Dataset: trash (GitHub, nlhtrung00/trash-classification). Classes: background, Coca-Cola, Fanta, Mirinda, Pepsi, Red Bull, Sprite, Sting.

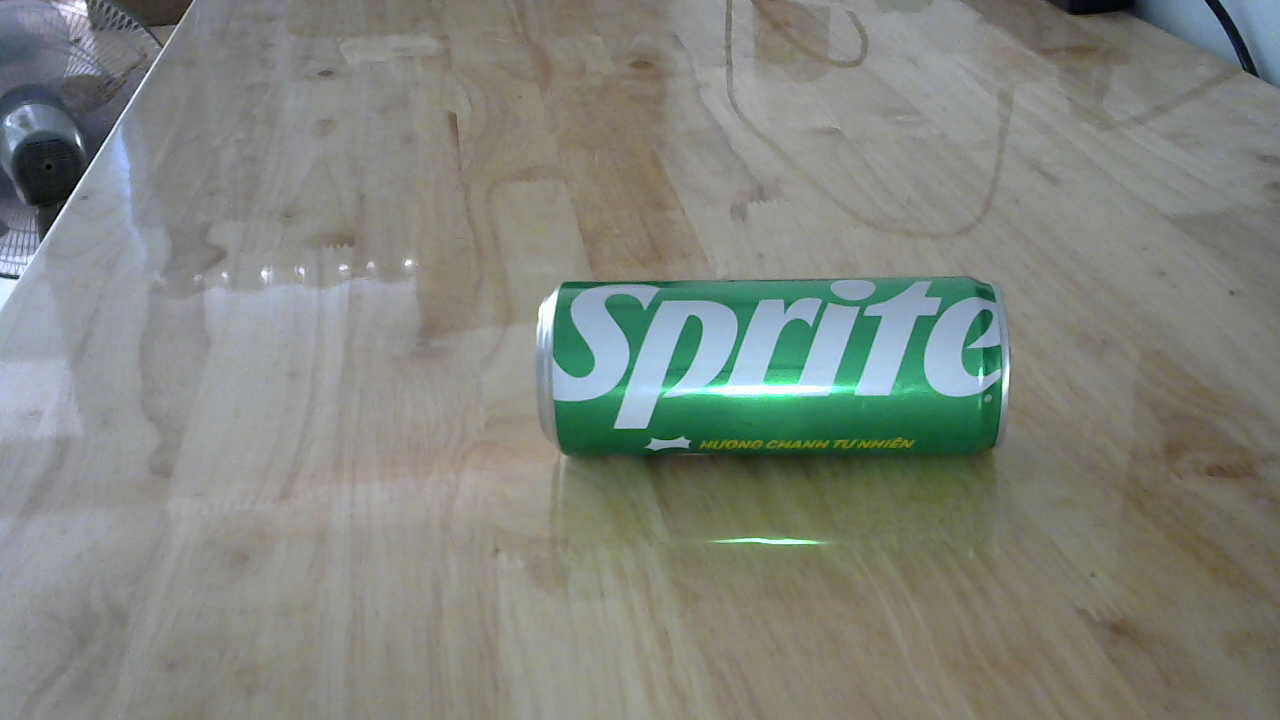
Label: Sprite

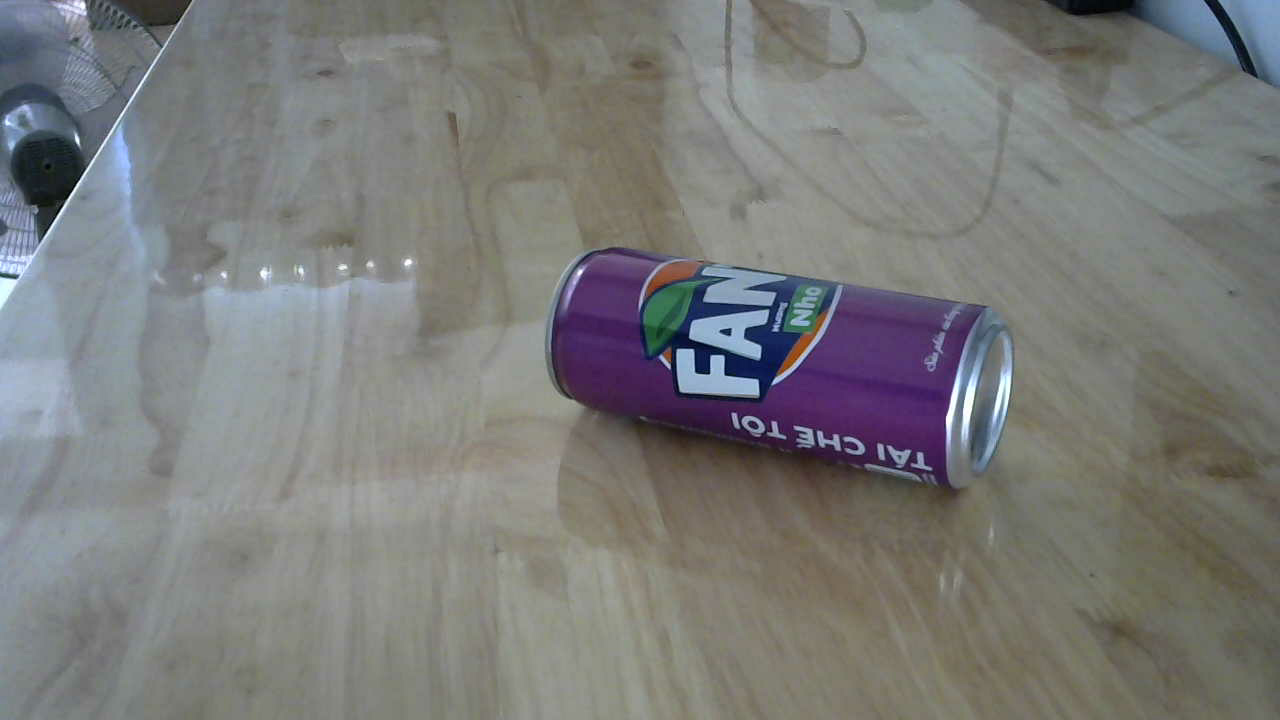
Label: Fanta

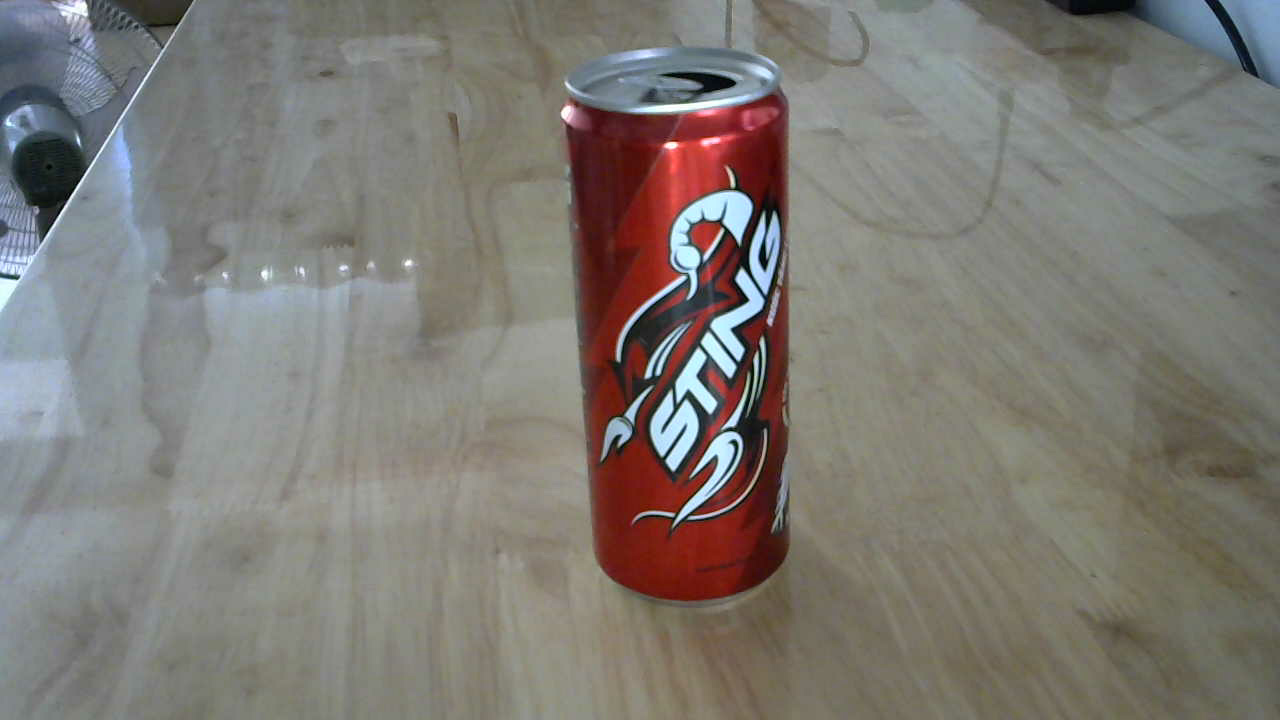
Label: Sting

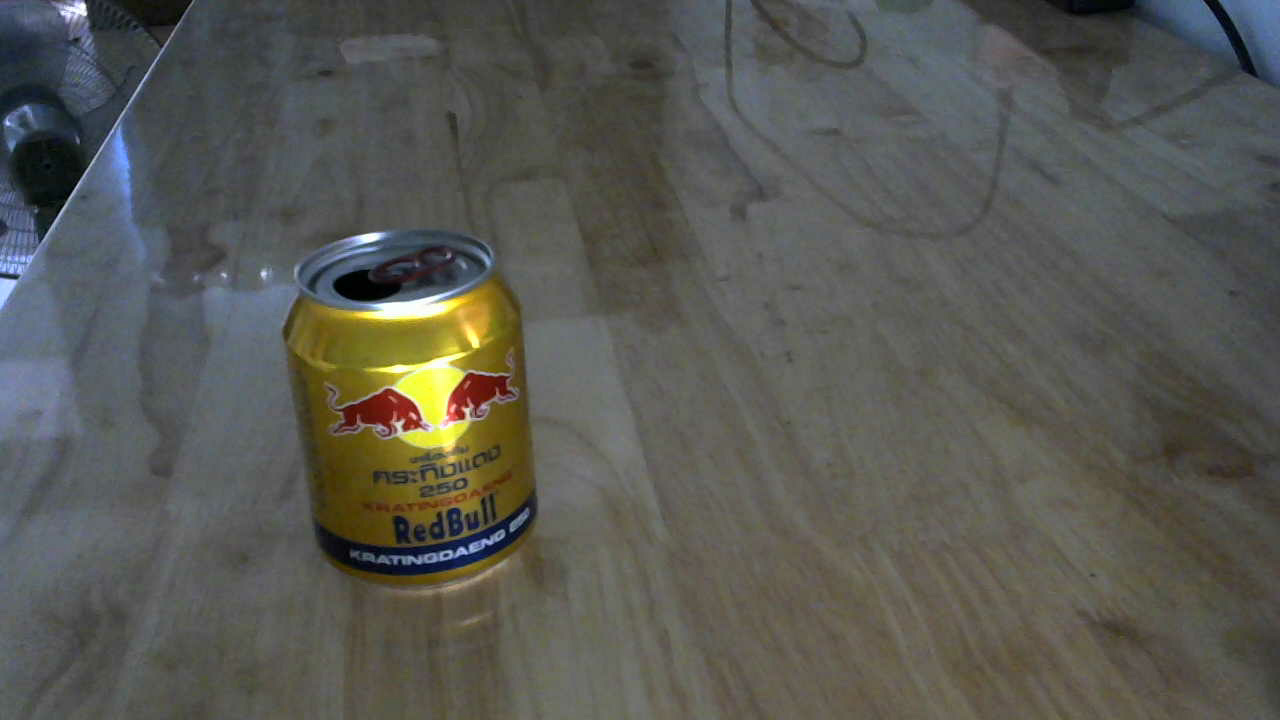
Label: Red Bull

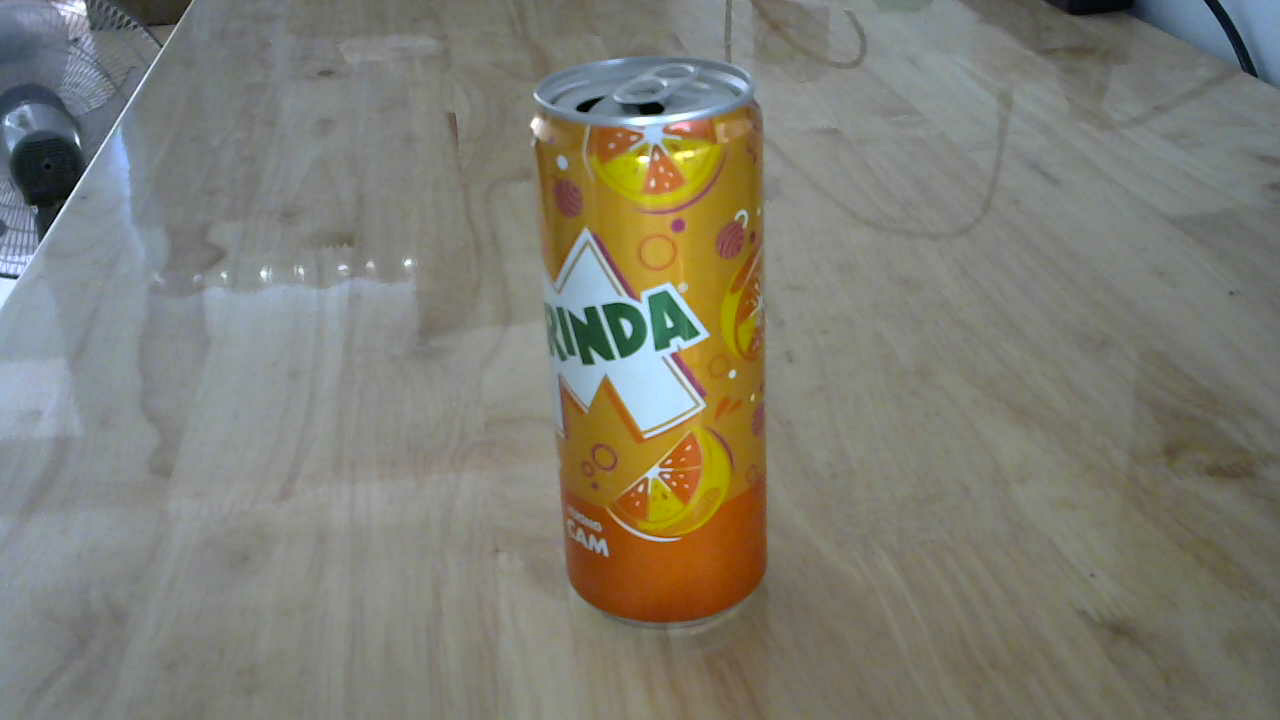
Label: Mirinda

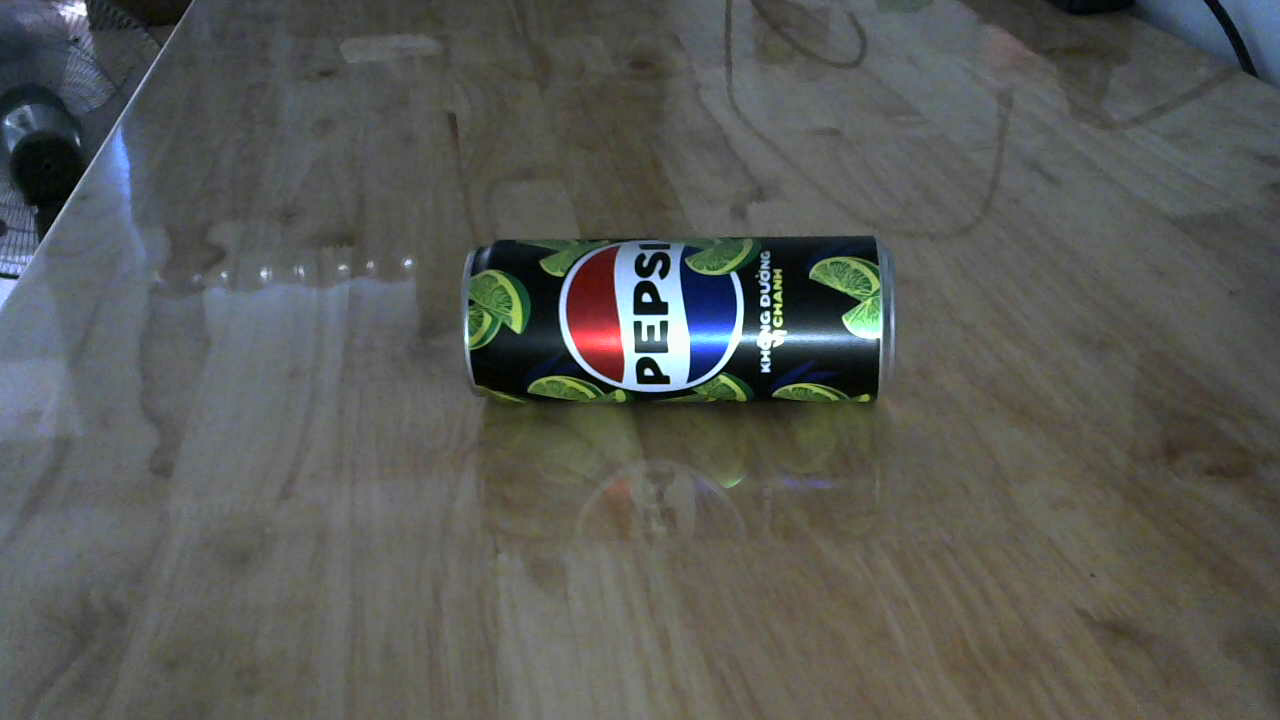
Label: Pepsi
